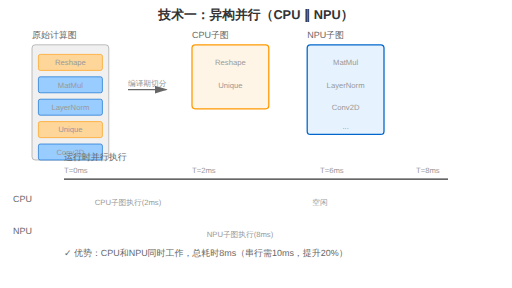
t = 0.00 s
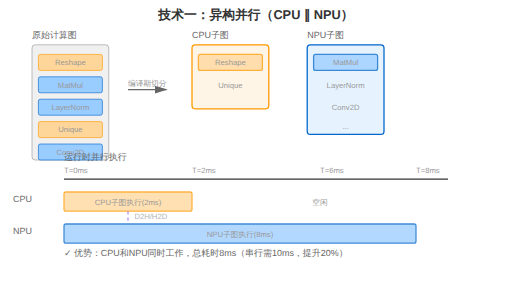
t = 0.60 s
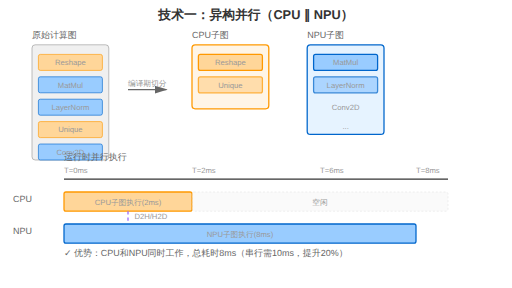
t = 1.40 s
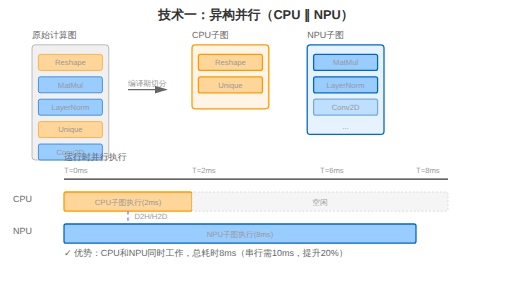
t = 2.00 s
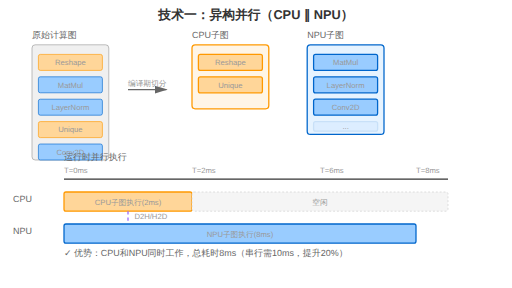
t = 2.60 s
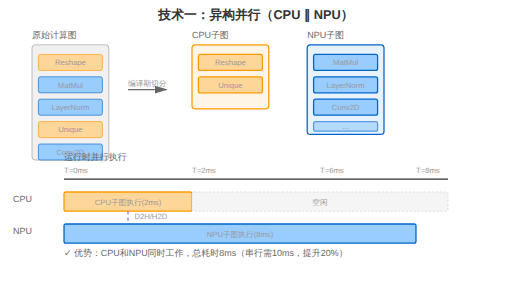
t = 3.40 s

The animated SVG that drew these frames (rendered in a browser with its animation timeline set to each time). Animation: 11 SMIL elements (animate=11); one cycle of 4.00 s, repeats indefinitely.

<svg xmlns="http://www.w3.org/2000/svg" viewBox="0 0 800 450">
  <defs>
    <style>
      .title { font: bold 20px sans-serif; fill: #333; }
      .label { font: 14px sans-serif; fill: #666; }
      .small-text { font: 12px sans-serif; fill: #999; }
      .cpu-graph { fill: #ffd699; stroke: #ff9900; stroke-width: 2; }
      .npu-graph { fill: #99ccff; stroke: #0066cc; stroke-width: 2; }
      .arrow { stroke: #666; stroke-width: 2; fill: none; }
      .data-transfer { stroke: #9966ff; stroke-width: 2; stroke-dasharray: 5,5; }
    </style>
    <marker id="arrow" markerWidth="10" markerHeight="10" refX="9" refY="3" orient="auto">
      <polygon points="0 0, 10 3, 0 6" fill="#666" />
    </marker>
  </defs>
  
  <!-- 标题 -->
  <text x="400" y="30" class="title" text-anchor="middle">技术一：异构并行（CPU ∥ NPU）</text>
  
  <!-- 原始计算图 -->
  <g transform="translate(50, 60)">
    <text x="0" y="0" class="label">原始计算图</text>
    <rect x="0" y="10" width="120" height="180" fill="#f0f0f0" stroke="#999" stroke-width="1" rx="5"/>
    <rect x="10" y="25" width="100" height="25" fill="#ffd699" stroke="#ff9900" rx="3"/>
    <text x="60" y="42" class="small-text" text-anchor="middle">Reshape</text>
    
    <rect x="10" y="60" width="100" height="25" fill="#99ccff" stroke="#0066cc" rx="3"/>
    <text x="60" y="77" class="small-text" text-anchor="middle">MatMul</text>
    
    <rect x="10" y="95" width="100" height="25" fill="#99ccff" stroke="#0066cc" rx="3"/>
    <text x="60" y="112" class="small-text" text-anchor="middle">LayerNorm</text>
    
    <rect x="10" y="130" width="100" height="25" fill="#ffd699" stroke="#ff9900" rx="3"/>
    <text x="60" y="147" class="small-text" text-anchor="middle">Unique</text>
    
    <rect x="10" y="165" width="100" height="25" fill="#99ccff" stroke="#0066cc" rx="3"/>
    <text x="60" y="182" class="small-text" text-anchor="middle">Conv2D</text>
  </g>
  
  <!-- 切分箭头 -->
  <g transform="translate(200, 140)">
    <path d="M 0,0 L 60,0" class="arrow" marker-end="url(#arrow)"/>
    <text x="30" y="-5" class="small-text" text-anchor="middle">编译期切分</text>
  </g>
  
  <!-- CPU子图 -->
  <g transform="translate(300, 60)">
    <text x="0" y="0" class="label" fill="#ff9900">CPU子图</text>
    <rect x="0" y="10" width="120" height="100" fill="#fff5e6" stroke="#ff9900" stroke-width="2" rx="5"/>
    <rect x="10" y="25" width="100" height="25" class="cpu-graph" rx="3" opacity="0">
      <animate attributeName="opacity" values="0;1;1;1;1" keyTimes="0;0.2;0.4;0.6;1" dur="4s" repeatCount="indefinite"/>
    </rect>
    <text x="60" y="42" class="small-text" text-anchor="middle">Reshape</text>
    
    <rect x="10" y="60" width="100" height="25" class="cpu-graph" rx="3" opacity="0">
      <animate attributeName="opacity" values="0;0;1;1;1" keyTimes="0;0.2;0.4;0.6;1" dur="4s" repeatCount="indefinite"/>
    </rect>
    <text x="60" y="77" class="small-text" text-anchor="middle">Unique</text>
  </g>
  
  <!-- NPU子图 -->
  <g transform="translate(480, 60)">
    <text x="0" y="0" class="label" fill="#0066cc">NPU子图</text>
    <rect x="0" y="10" width="120" height="140" fill="#e6f3ff" stroke="#0066cc" stroke-width="2" rx="5"/>
    <rect x="10" y="25" width="100" height="25" class="npu-graph" rx="3" opacity="0">
      <animate attributeName="opacity" values="0;1;1;1;1" keyTimes="0;0.2;0.4;0.6;1" dur="4s" repeatCount="indefinite"/>
    </rect>
    <text x="60" y="42" class="small-text" text-anchor="middle">MatMul</text>
    
    <rect x="10" y="60" width="100" height="25" class="npu-graph" rx="3" opacity="0">
      <animate attributeName="opacity" values="0;0;1;1;1" keyTimes="0;0.2;0.4;0.6;1" dur="4s" repeatCount="indefinite"/>
    </rect>
    <text x="60" y="77" class="small-text" text-anchor="middle">LayerNorm</text>
    
    <rect x="10" y="95" width="100" height="25" class="npu-graph" rx="3" opacity="0">
      <animate attributeName="opacity" values="0;0;0;1;1" keyTimes="0;0.2;0.4;0.6;1" dur="4s" repeatCount="indefinite"/>
    </rect>
    <text x="60" y="112" class="small-text" text-anchor="middle">Conv2D</text>
    
    <rect x="10" y="130" width="100" height="15" class="npu-graph" rx="3" opacity="0">
      <animate attributeName="opacity" values="0;0;0;0;1" keyTimes="0;0.2;0.4;0.6;1" dur="4s" repeatCount="indefinite"/>
    </rect>
    <text x="60" y="141" class="small-text" text-anchor="middle" font-size="10">...</text>
  </g>
  
  <!-- 并行执行时间轴 -->
  <g transform="translate(100, 250)">
    <text x="0" y="0" class="label">运行时并行执行</text>
    
    <!-- 时间轴 -->
    <line x1="0" y1="30" x2="600" y2="30" stroke="#333" stroke-width="2"/>
    <text x="0" y="20" class="small-text">T=0ms</text>
    <text x="200" y="20" class="small-text">T=2ms</text>
    <text x="400" y="20" class="small-text">T=6ms</text>
    <text x="550" y="20" class="small-text">T=8ms</text>
    
    <!-- CPU执行 -->
    <text x="-50" y="65" class="label" text-anchor="end" fill="#ff9900">CPU</text>
    <rect x="0" y="50" width="200" height="30" class="cpu-graph" rx="3" opacity="0">
      <animate attributeName="opacity" values="0;1;1;1;1" keyTimes="0;0.2;0.5;0.8;1" dur="4s" repeatCount="indefinite"/>
    </rect>
    <text x="100" y="70" class="small-text" text-anchor="middle">CPU子图执行(2ms)</text>
    <rect x="200" y="50" width="400" height="30" fill="#f5f5f5" stroke="#ccc" stroke-dasharray="3,3" rx="3" opacity="0">
      <animate attributeName="opacity" values="0;0;1;1;1" keyTimes="0;0.2;0.5;0.8;1" dur="4s" repeatCount="indefinite"/>
    </rect>
    <text x="400" y="70" class="small-text" text-anchor="middle" fill="#999">空闲</text>
    
    <!-- NPU执行 -->
    <text x="-50" y="115" class="label" text-anchor="end" fill="#0066cc">NPU</text>
    <rect x="0" y="100" width="550" height="30" class="npu-graph" rx="3" opacity="0">
      <animate attributeName="opacity" values="0;1;1;1;1" keyTimes="0;0.2;0.5;0.8;1" dur="4s" repeatCount="indefinite"/>
    </rect>
    <text x="275" y="120" class="small-text" text-anchor="middle">NPU子图执行(8ms)</text>
    
    <!-- 数据传输 -->
    <path d="M 100,80 L 100,100" class="data-transfer" opacity="0">
      <animate attributeName="opacity" values="0;1;1;1;1" keyTimes="0;0.2;0.5;0.8;1" dur="4s" repeatCount="indefinite"/>
    </path>
    <text x="110" y="92" class="small-text" fill="#9966ff" opacity="0">
      D2H/H2D
      <animate attributeName="opacity" values="0;1;1;1;1" keyTimes="0;0.2;0.5;0.8;1" dur="4s" repeatCount="indefinite"/>
    </text>
  </g>
  
  <!-- 优势说明 -->
  <g transform="translate(100, 400)">
    <text x="0" y="0" class="label" fill="#00cc00">✓ 优势：CPU和NPU同时工作，总耗时8ms（串行需10ms，提升20%）</text>
  </g>
</svg>

